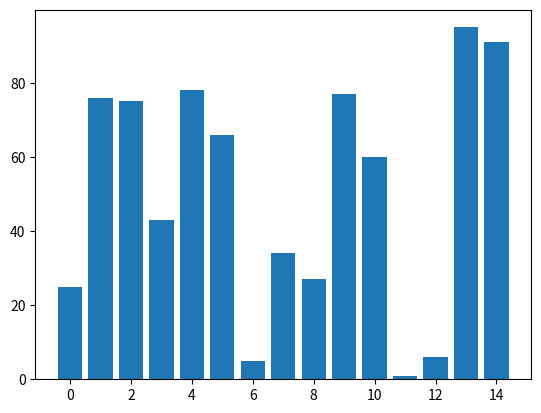
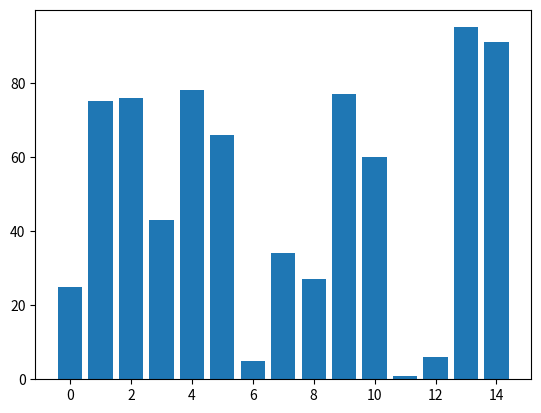
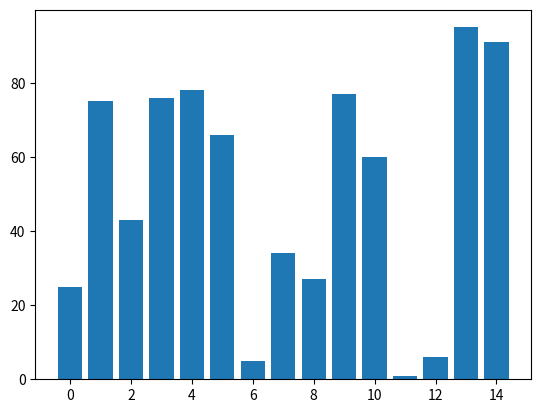
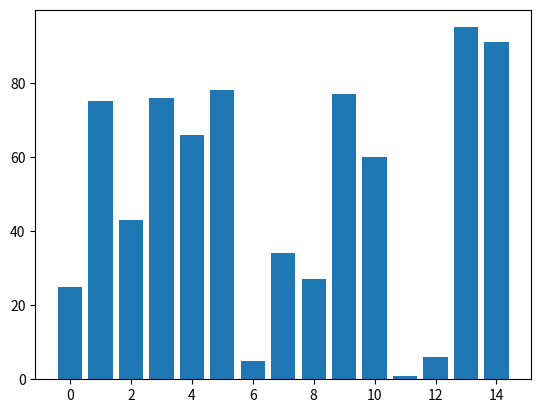
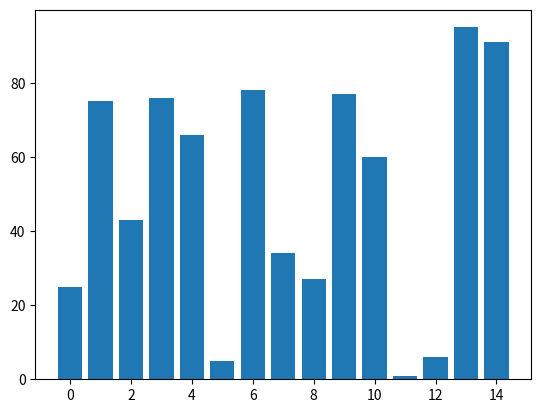
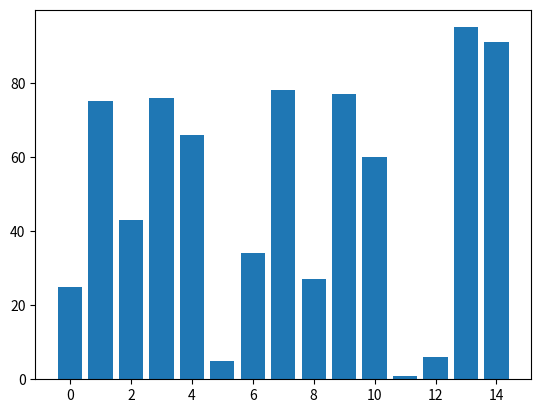
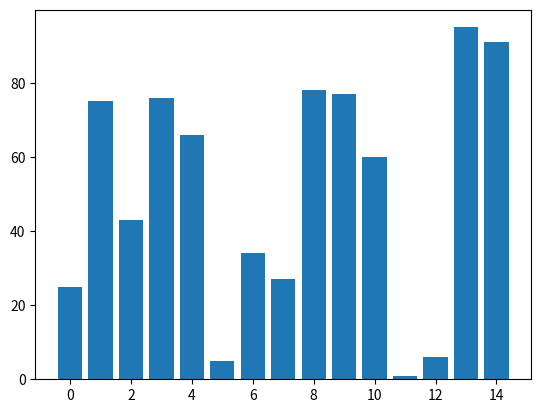
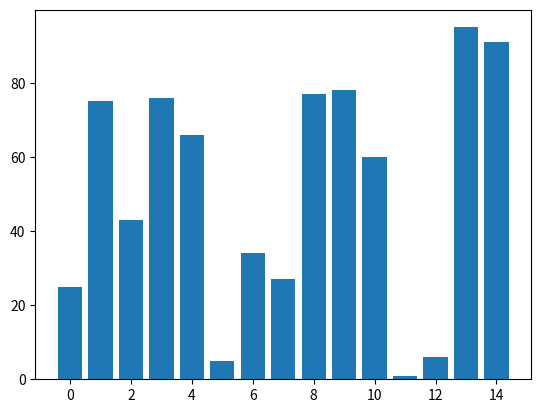
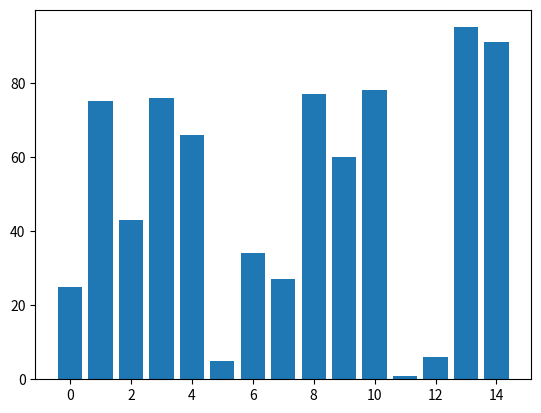
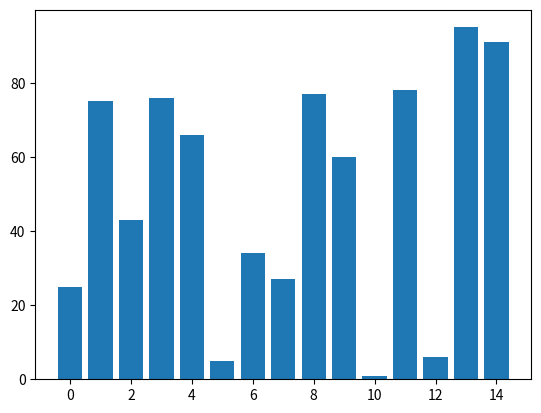
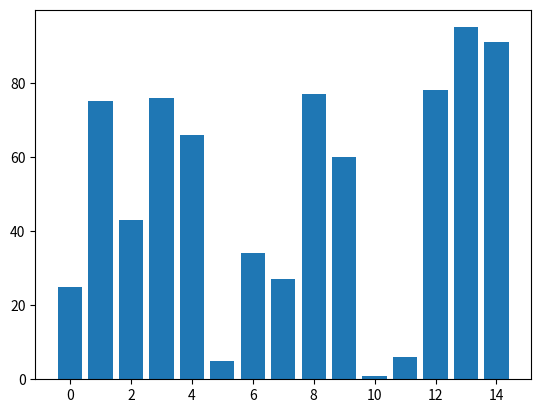
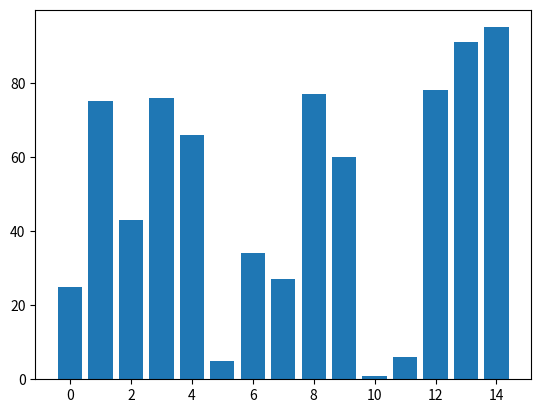
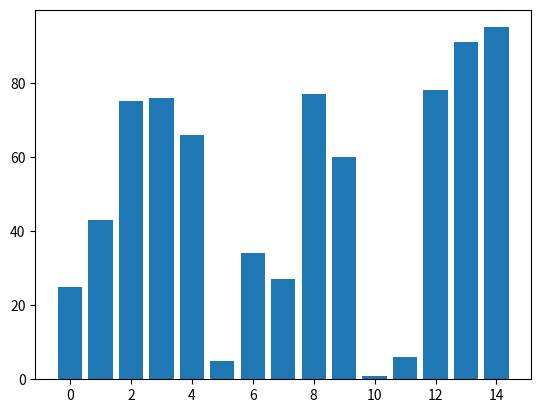
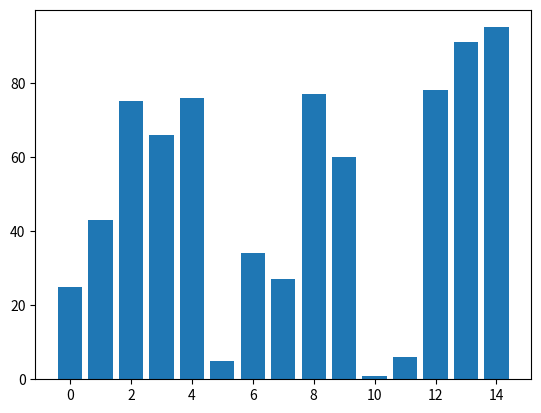
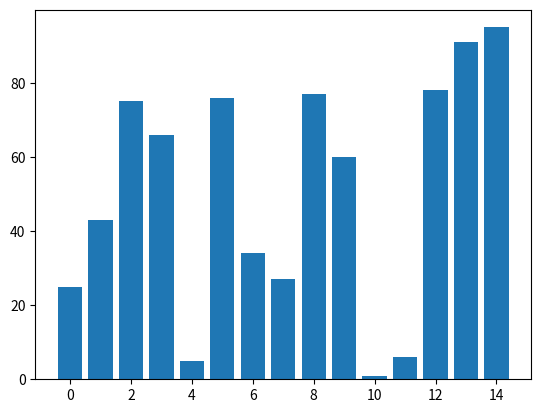
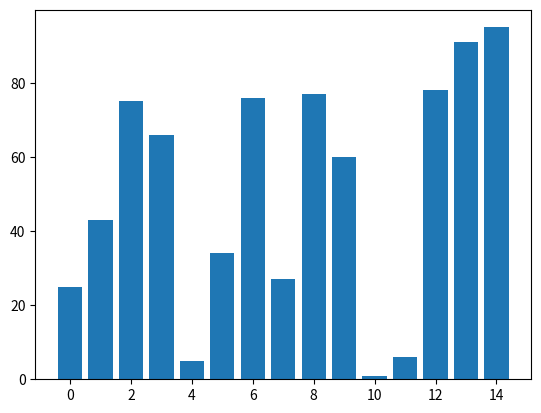

Python code for these plots, in order:
import matplotlib.pyplot as plt
import numpy as np

amount=15
lst=np.random.randint(0,100,15)
x=np.arange(0,amount,1)

n=len(lst)
for i in range(n):
    for j in range(0,n-i-1):
        plt.bar(x,lst)
        plt.pause(0.001)
        plt.clf()
        if lst[j]>lst[j+1]:
            lst[j],lst[j+1]=lst[j+1],lst[j]
plt.show()
